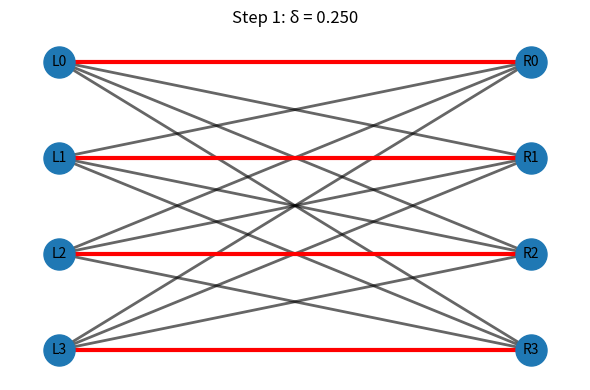
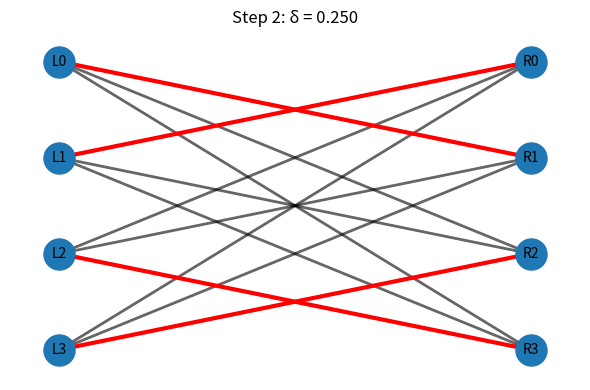
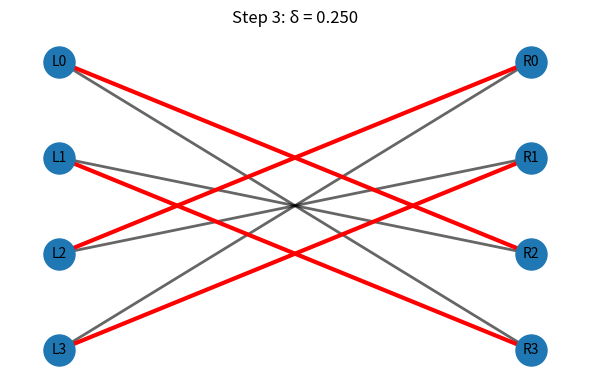
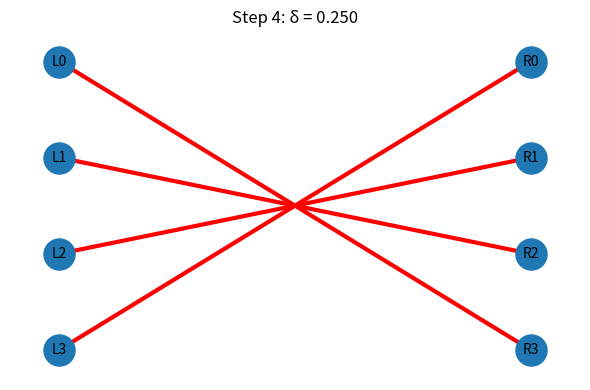
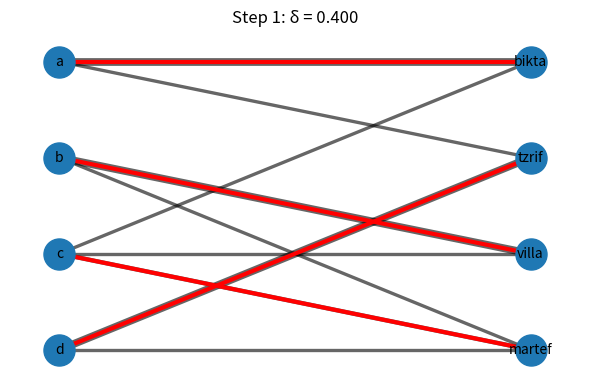
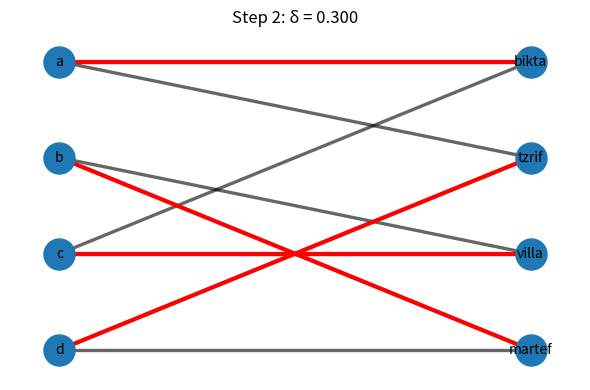
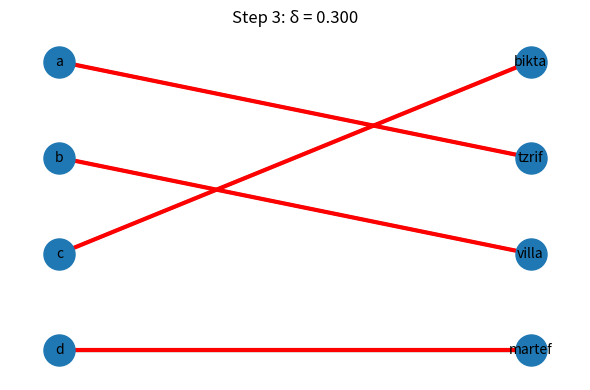

Here is the Python script that generated these plots, in order:
import numpy as np
import networkx as nx
import matplotlib.pyplot as plt
from itertools import permutations

def perfect_matching(matrix: np.ndarray, tol: float = 1e-8):
    """
    Brute-force any perfect matching in a square matrix.
    Returns a list of (row, col) index pairs, or None if none exists.
    """
    n, m = matrix.shape
    if n != m:
        return None
    for perm in permutations(range(n)):
        if all(matrix[i, perm[i]] > tol for i in range(n)):
            return list(zip(range(n), perm))
    return None

def visual_birkhoff(matrix: np.ndarray,
                    left_labels: list[str],
                    right_labels: list[str],
                    tol: float = 1e-8):
    """
    Perform the Birkhoff–von Neumann peel-off algorithm AND visualize each step:
     - All positive-weight edges are drawn with line width ∝ current weight
     - The chosen perfect matching is overlaid in red
    """
    if matrix.shape[0] != matrix.shape[1]:
        raise ValueError("Matrix must be square for a perfect matching decomposition.")

    mat = matrix.astype(float).copy()
    step = 0

    while np.any(mat > tol):
        step += 1
        pm_idx = perfect_matching(mat, tol)
        if pm_idx is None:
            print(f"❌ Step {step}: no perfect matching found; stopping.")
            break

        # Compute δ and convert to label-pairs
        δ = min(mat[i,j] for i,j in pm_idx)
        pm_labels = [(left_labels[i], right_labels[j]) for i,j in pm_idx]
        print(f"Step {step}: δ = {δ:.4f}, matching = {pm_labels}")

        # Build the bipartite graph of current weights
        G = nx.Graph()
        # add nodes
        G.add_nodes_from(left_labels, bipartite=0)
        G.add_nodes_from(right_labels, bipartite=1)
        # add edges for all positive weights
        for i, u in enumerate(left_labels):
            for j, v in enumerate(right_labels):
                w = mat[i,j]
                if w > tol:
                    G.add_edge(u, v, weight=w)

        # layout: left at x=0, right at x=1
        pos = {u: (0, -i) for i, u in enumerate(left_labels)}
        pos.update({v: (1, -j) for j, v in enumerate(right_labels)})

        plt.figure(figsize=(6,4))
        nx.draw_networkx_nodes(G, pos, node_size=500)
        nx.draw_networkx_labels(G, pos, font_size=10)

        all_edges = list(G.edges())
        widths   = [G[u][v]['weight'] * 8 for u,v in all_edges]
        nx.draw_networkx_edges(G, pos, edgelist=all_edges, width=widths, alpha=0.6)

        nx.draw_networkx_edges(G, pos, edgelist=pm_labels, width=3, edge_color='red')

        plt.title(f"Step {step}: δ = {δ:.3f}")
        plt.axis('off')
        plt.tight_layout()
        plt.show()

        # subtract δ from each matched edge
        for i, j in pm_idx:
            mat[i, j] -= δ

def build_matrix_from_edges(left_labels: list[str],
                            right_labels: list[str],
                            edges: list[tuple[str, str, float]]):
    """
    Construct an n×n weight matrix from an explicit list of edges.
    Unspecified entries remain zero.
    """
    n, m = len(left_labels), len(right_labels)
    if n != m:
        raise ValueError("Left and right must have the same length for Birkhoff.")
    mat = np.zeros((n, m), dtype=float)
    idxL = {u:i for i, u in enumerate(left_labels)}
    idxR = {v:j for j, v in enumerate(right_labels)}
    for u, v, w in edges:
        mat[idxL[u], idxR[v]] = w
    return mat

if __name__ == "__main__":
    # — Example 1: Balanced 4×4 with all edges = 0.25 —
    left_4  = ["L0","L1","L2","L3"]
    right_4 = ["R0","R1","R2","R3"]
    M4 = np.full((4, 4), 0.25)
    print("=== Decomposing 4×4 uniform doubly‐stochastic matrix ===")
    visual_birkhoff(M4, left_4, right_4)

    # — Example 2: custom edges between a–d and bikta–tzrif—villa-martef
    left_custom  = ["a", "b", "c", "d"]
    right_custom = ["bikta", "tzrif", "villa", "martef"]
    edges_custom = [
        ("a", "bikta", 0.7), ("a", "tzrif", 0.3),
        ("b", "villa", 0.7), ("b", "martef", 0.3),
        ("c", "bikta", 0.3), ("c", "villa", 0.3), ("c", "martef", 0.4),
        ("d", "tzrif", 0.7), ("d", "martef", 0.3),
    ]
    M_custom = build_matrix_from_edges(left_custom, right_custom, edges_custom)
    print("\n=== Decomposing custom matrix ===")
    visual_birkhoff(M_custom, left_custom, right_custom)
